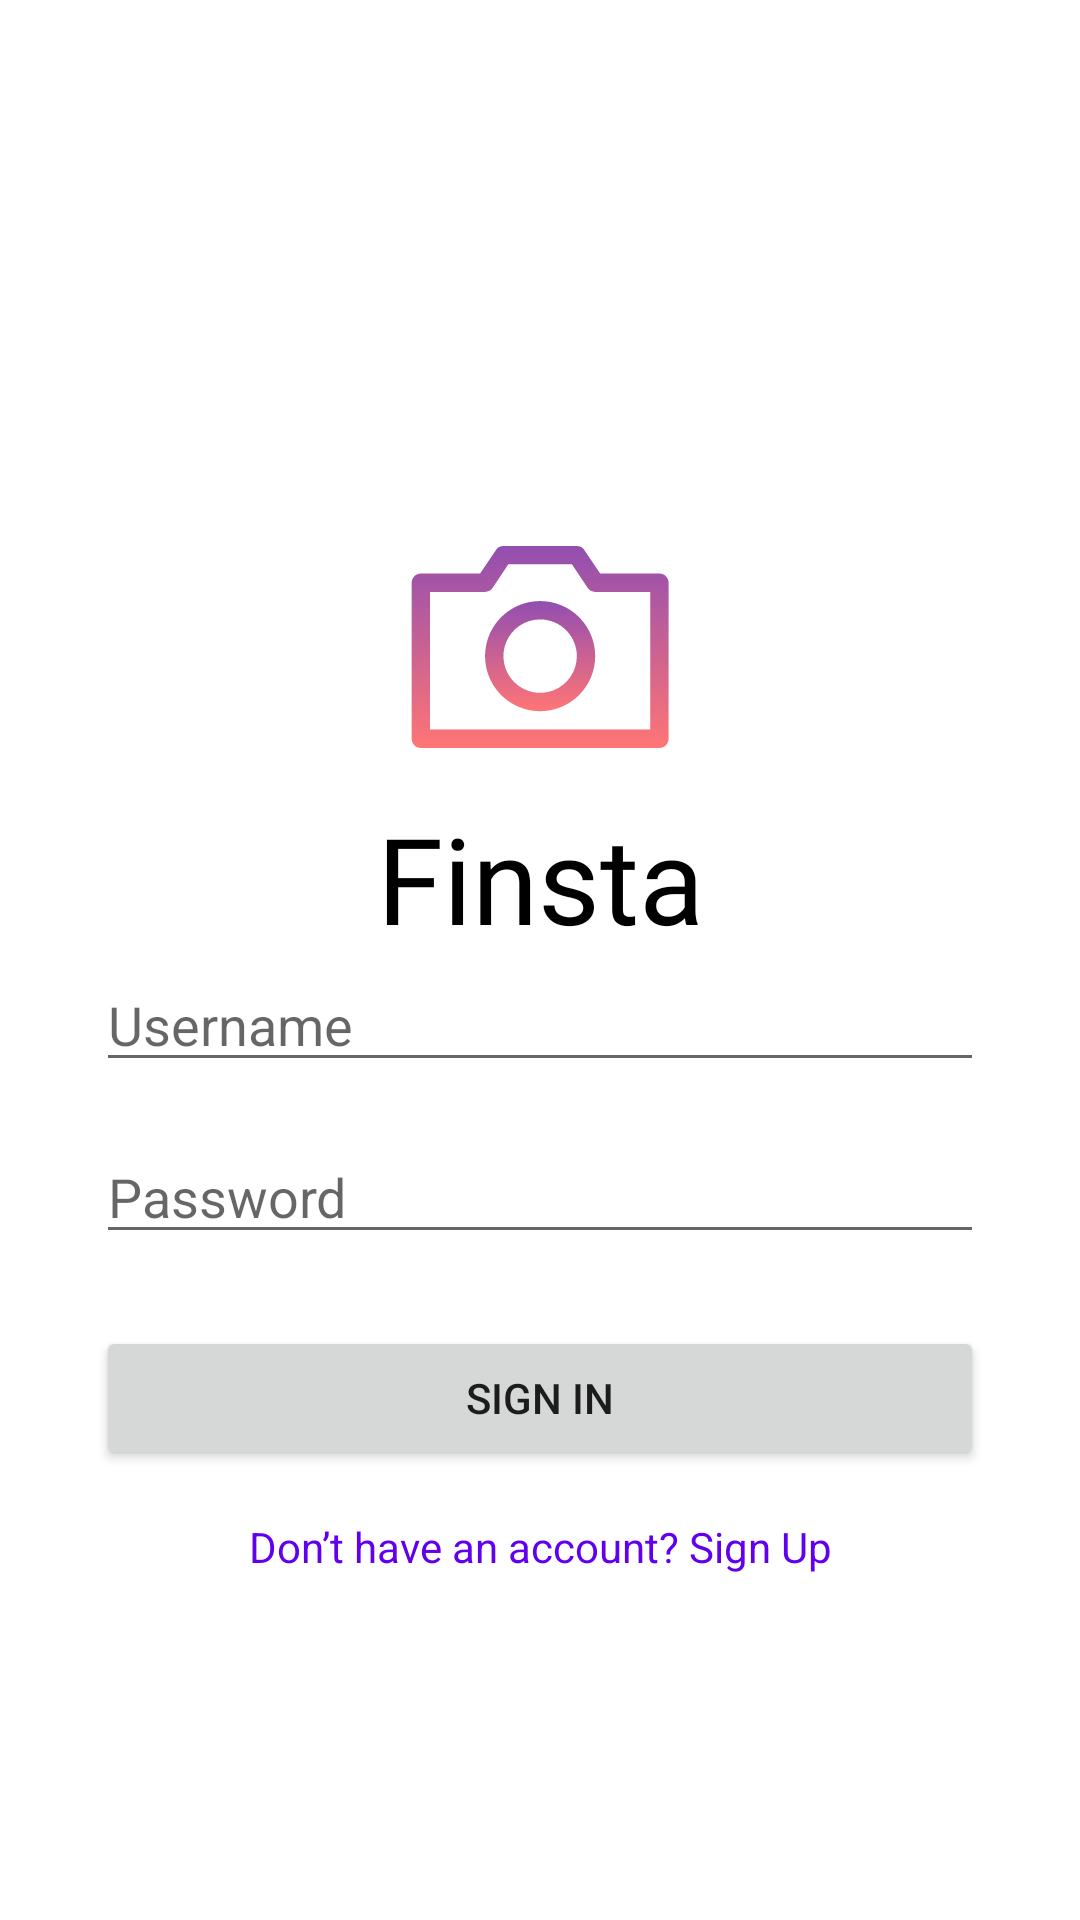

Produce the Android XML layout that renders to this screen, including the resource entries it uses.
<!-- AndroidManifest.xml: application theme Theme.FinstaTest -->
<!-- res/layout/activity_sign_in.xml -->
<?xml version="1.0" encoding="utf-8"?>

<androidx.constraintlayout.widget.ConstraintLayout
    xmlns:android="http://schemas.android.com/apk/res/android"
    xmlns:app="http://schemas.android.com/apk/res-auto"
    android:id="@+id/sign_in_layout"
    android:layout_width="match_parent"
    android:layout_height="match_parent"
    android:padding="32dp">

    

    

    <ImageView
        android:id="@+id/ivFinstaLogo"
        android:layout_width="wrap_content"
        android:layout_height="wrap_content"
        android:layout_marginTop="150dp"
        android:src="@drawable/logo"
        app:layout_constraintTop_toTopOf="parent"
        app:layout_constraintStart_toStartOf="parent"
        app:layout_constraintEnd_toEndOf="parent"
        android:scaleType="centerInside" />

    <TextView
        android:id="@+id/tvFinstaText"
        android:layout_width="wrap_content"
        android:layout_height="wrap_content"
        android:text="Finsta"
        android:textColor="@color/black"
        android:textSize="40dp"
        android:fontFamily="@font/lobster_regular"
        app:layout_constraintTop_toBottomOf="@id/ivFinstaLogo"
        app:layout_constraintStart_toStartOf="parent"
        app:layout_constraintEnd_toEndOf="parent"
        android:layout_marginTop="16dp" />


    <EditText
        android:id="@+id/etSignInUsername"
        android:layout_width="0dp"
        android:layout_height="wrap_content"
        android:hint="Username"
        android:inputType="textPersonName"
        app:layout_constraintTop_toBottomOf="@id/tvFinstaText"
        app:layout_constraintStart_toStartOf="parent"
        app:layout_constraintEnd_toEndOf="parent" />

    
    <EditText
        android:id="@+id/etSignInPassword"
        android:layout_width="0dp"
        android:layout_height="wrap_content"
        android:hint="Password"
        android:inputType="textPassword"
        app:layout_constraintTop_toBottomOf="@id/etSignInUsername"
        app:layout_constraintStart_toStartOf="parent"
        app:layout_constraintEnd_toEndOf="parent"
        android:layout_marginTop="16dp" />

    
    <Button
        android:id="@+id/btnSignIn"
        android:layout_width="0dp"
        android:layout_height="wrap_content"
        android:text="Sign In"
        app:layout_constraintTop_toBottomOf="@id/etSignInPassword"
        app:layout_constraintStart_toStartOf="parent"
        app:layout_constraintEnd_toEndOf="parent"
        android:layout_marginTop="24dp" />

    
    <TextView
        android:id="@+id/tvGoToSignUp"
        android:layout_width="wrap_content"
        android:layout_height="wrap_content"
        android:text="Don’t have an account? Sign Up"
        android:textColor="?attr/colorPrimary"
        android:textSize="14sp"
        app:layout_constraintTop_toBottomOf="@id/btnSignIn"
        app:layout_constraintStart_toStartOf="parent"
        app:layout_constraintEnd_toEndOf="parent"
        android:layout_marginTop="16dp" />

</androidx.constraintlayout.widget.ConstraintLayout>
<!-- resources referenced by this layout -->
<resources>
  <!-- drawable logo: vector/xml drawable (drawable, 2728 chars, omitted) -->
  <style name="Theme.FinstaTest" parent="Theme.MaterialComponents.DayNight.NoActionBar">
          
          <item name="colorPrimary">@color/purple_500</item>
          <item name="colorPrimaryVariant">@color/purple_700</item>
          <item name="colorOnPrimary">@color/white</item>
          
          <item name="colorSecondary">@color/teal_200</item>
          <item name="colorSecondaryVariant">@color/teal_700</item>
          <item name="colorOnSecondary">@color/black</item>
          
          <item name="android:statusBarColor">?attr/colorPrimaryVariant</item>
          
      </style>
  <!-- not gathered from this repository: default colours our renderer supplied (Android Studio template values) -->
  <color name="purple_500">#FF6200EE</color>
  <color name="purple_700">#FF3700B3</color>
  <color name="teal_200">#FF03DAC5</color>
  <color name="teal_700">#FF018786</color>
  <color name="black">#FF000000</color>
  <color name="white">#FFFFFFFF</color>
</resources>
